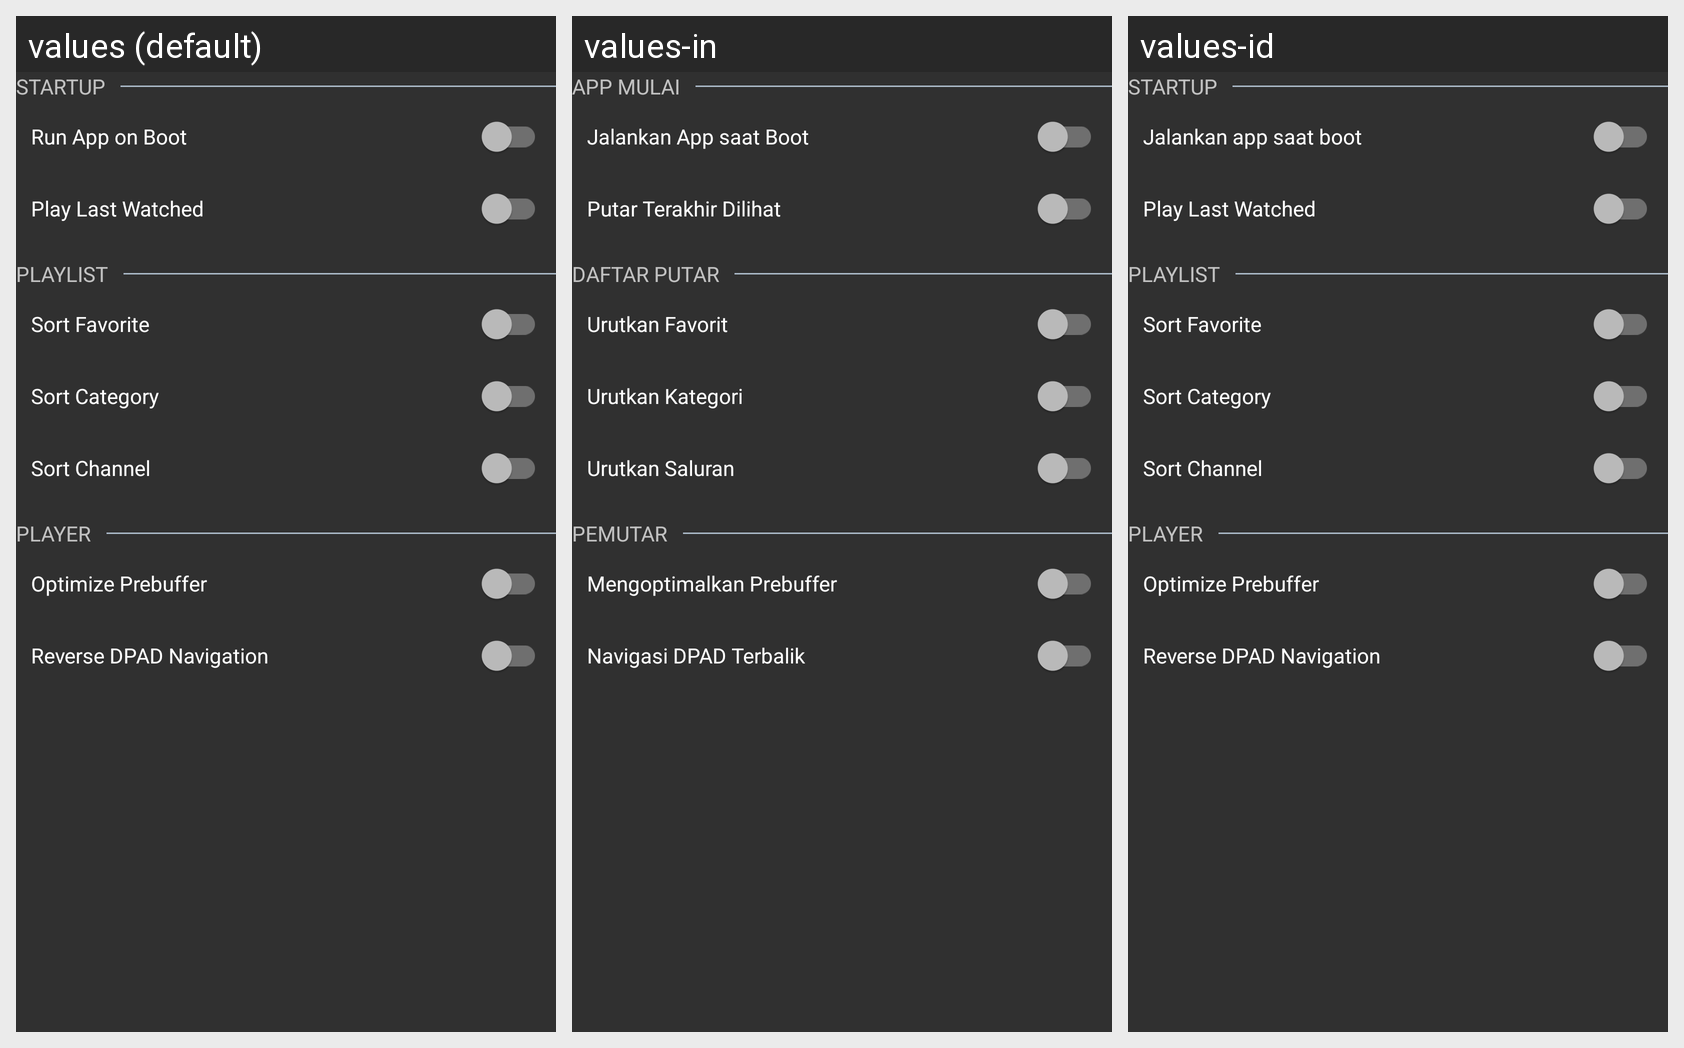

The Android screen above is rendered under several locales of the same app. Produce the string resources it draws, with the default and per-locale values.
Android screen res/layout/setting_app_fragment.xml rendered under 3 locales, left to right: values (default), values-in, values-id. Device: Nexus 5 (rendered at 1080×1920; each locale shown at half size, 540×960, under a caption strip naming it); theme AppTheme.
Strings drawn on this screen, with the default value and each locale's value (text and hints the layout hard-codes, and strings that could not be matched under every locale, appear in the picture but are not listed):

startup
  values: Startup
  values-in: App Mulai
  values-id: Startup  [not translated; the default value is used]

launch_at_boot
  values: Run App on Boot
  values-in: Jalankan App saat Boot
  values-id: Jalankan app saat boot

play_last_watched
  values: Play Last Watched
  values-in: Putar Terakhir Dilihat
  values-id: Play Last Watched  [not translated; the default value is used]

playlist
  values: Playlist
  values-in: Daftar Putar
  values-id: Playlist  [not translated; the default value is used]

sort_favorite
  values: Sort Favorite
  values-in: Urutkan Favorit
  values-id: Sort Favorite  [not translated; the default value is used]

sort_category
  values: Sort Category
  values-in: Urutkan Kategori
  values-id: Sort Category  [not translated; the default value is used]

sort_channel
  values: Sort Channel
  values-in: Urutkan Saluran
  values-id: Sort Channel  [not translated; the default value is used]

player
  values: Player
  values-in: Pemutar
  values-id: Player  [not translated; the default value is used]

optimize_prebuffer
  values: Optimize Prebuffer
  values-in: Mengoptimalkan Prebuffer
  values-id: Optimize Prebuffer  [not translated; the default value is used]

reverse_player_navigation
  values: Reverse DPAD Navigation
  values-in: Navigasi DPAD Terbalik
  values-id: Reverse DPAD Navigation  [not translated; the default value is used]
